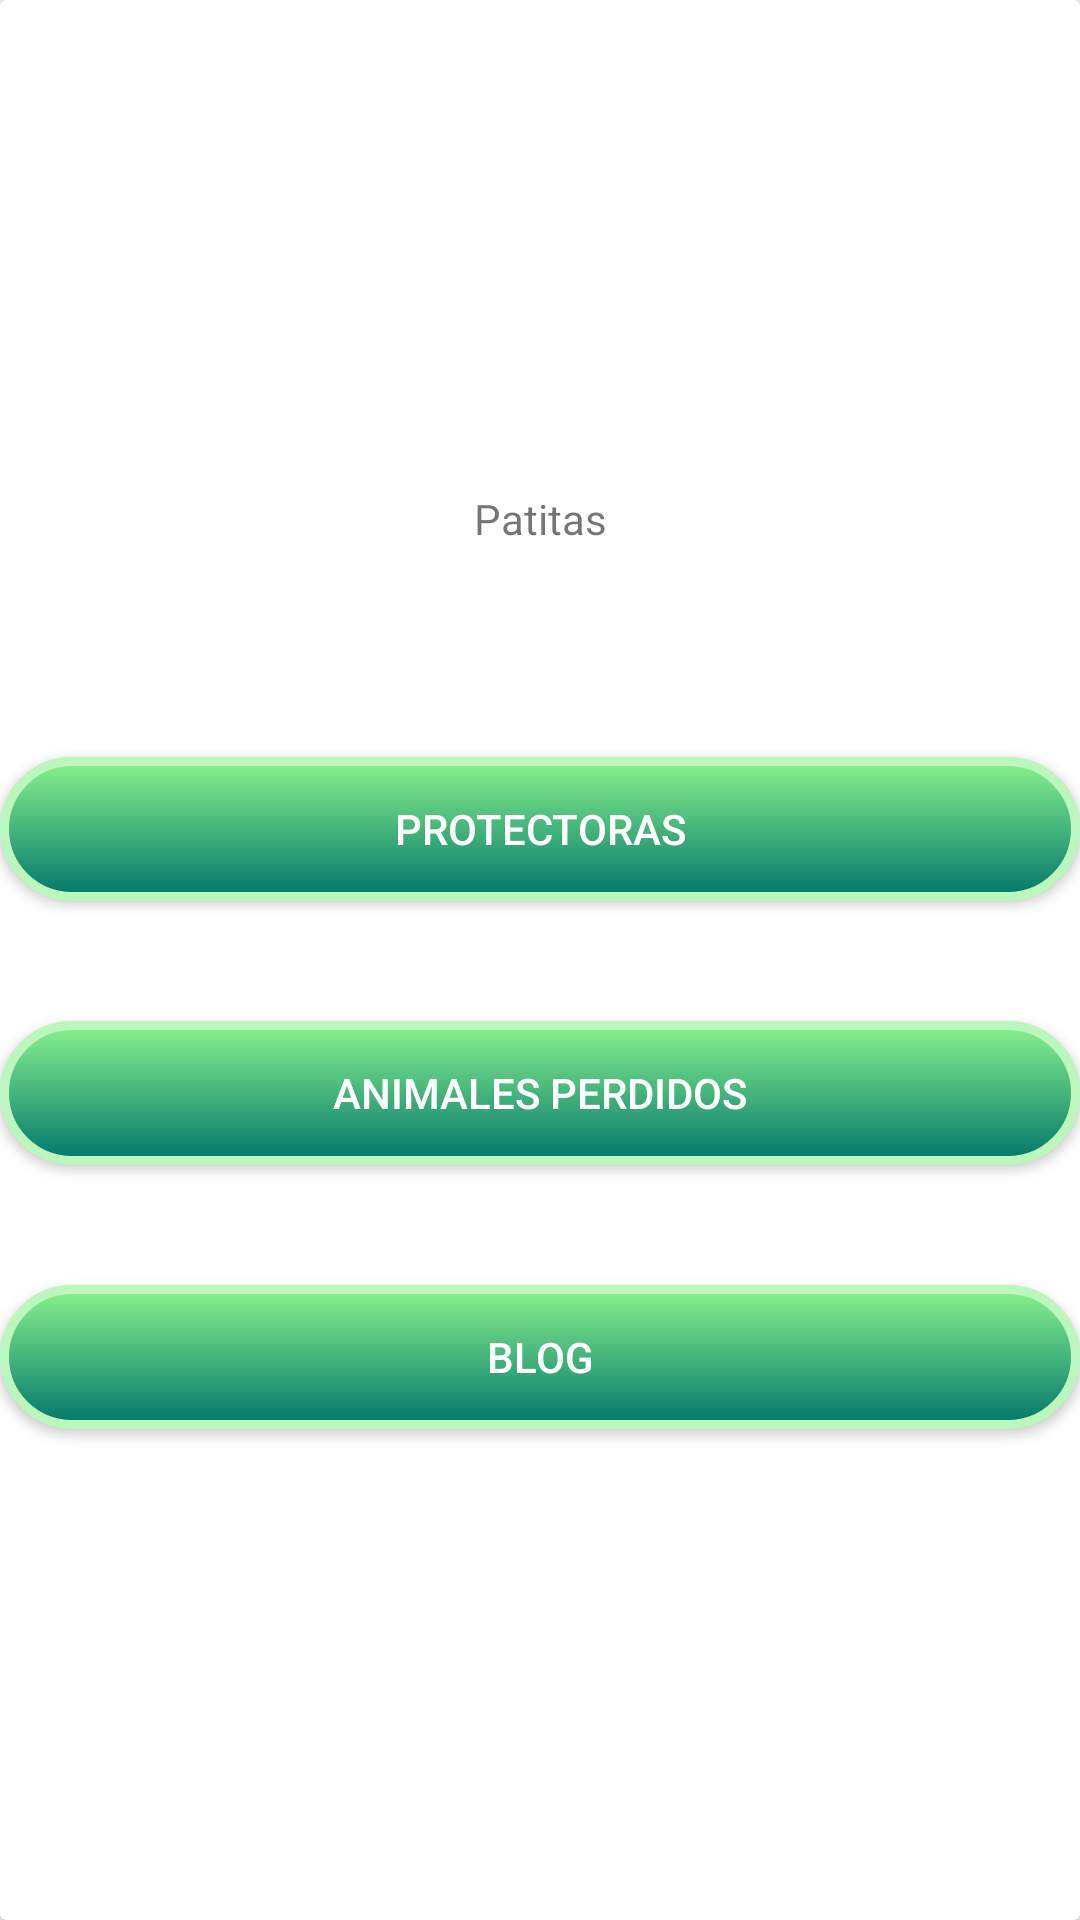

Layout XML and referenced resources for this Android screen:
<!-- AndroidManifest.xml: application theme Theme.MyApplication -->
<!-- res/layout/activity_main.xml -->
<?xml version="1.0" encoding="utf-8"?>
<LinearLayout xmlns:android="http://schemas.android.com/apk/res/android"
    xmlns:app="http://schemas.android.com/apk/res-auto"
    xmlns:tools="http://schemas.android.com/tools"
    android:layout_width="match_parent"
    android:layout_height="match_parent"
    tools:context=".MainActivity"
    android:orientation="vertical">>

    <androidx.cardview.widget.CardView
        android:layout_width="match_parent"
        android:layout_height="match_parent"
        app:cardBackgroundColor="#FFFFFF">

        <LinearLayout
            android:layout_width="match_parent"
            android:layout_height="match_parent"
            android:gravity="center"
            android:orientation="vertical"


            >

            <TextView
                android:id="@+id/tvTitle"
                android:layout_width="match_parent"
                android:layout_height="wrap_content"
                android:autoLink="phone"
                android:text="@string/app_name"
                android:textAlignment="center" />

            <Space
                android:layout_width="match_parent"
                android:layout_height="50dp" />

            <Button
                android:id="@+id/btn_Protectoras"
                android:layout_width="match_parent"
                android:layout_height="wrap_content"
                android:background="@drawable/rounded_border_button"
                android:textColor="@color/white"
                android:text="@string/btn_Protectoras"
                android:layout_marginTop="20dp"

                tools:visibility="visible" />


            <Button
                android:id="@+id/btn_Encuentra"
                android:layout_width="match_parent"
                android:layout_height="wrap_content"
                android:background="@drawable/rounded_border_button"
                android:textColor="@color/white"
                android:layout_marginTop="40dp"
                android:text="@string/btn_Encontrar" />

            <Button
                android:id="@+id/btn_Blog"
                android:layout_width="match_parent"
                android:layout_height="wrap_content"
                android:background="@drawable/rounded_border_button"
                android:textColor="@color/white"
                android:layout_marginTop="40dp"
                android:text="@string/btn_Blog" />

           

        </LinearLayout>
    </androidx.cardview.widget.CardView>



</LinearLayout>
<!-- resources referenced by this layout -->
<resources>
  <color name="white">#FFFFFFFF</color>
  <!-- drawable rounded_border_button (drawable) -->
  <?xml version="1.0" encoding="utf-8"?>
  <selector xmlns:android="http://schemas.android.com/apk/res/android" >
      <item >
          <shape android:shape="rectangle"  >
              <corners android:radius="50dip" />
              <stroke android:width="3dip" android:color="#BBF6BD" />
              <solid android:color="#4CAF50" />
  
  
              <gradient android:angle="-90" android:startColor="#88F18C" android:endColor="#02776C" />
  
          </shape>
      </item>
  </selector>
  <string name="app_name">Patitas</string>
  <string name="btn_Blog">Blog</string>
  <string name="btn_Encontrar">Animales perdidos</string>
  <string name="btn_Protectoras">Protectoras</string>
  <style name="Theme.MyApplication" parent="Theme.AppCompat.DayNight.DarkActionBar">
          
          <item name="colorPrimary">@color/primaryColor</item>
          <item name="colorPrimaryVariant">@color/primaryDarkColor</item>
          <item name="colorOnPrimary">@color/primaryLightColor</item>
          
          <item name="colorSecondary">@color/secondaryColor</item>
          <item name="colorSecondaryVariant">@color/secondaryDarkColor</item>
          <item name="colorOnSecondary">@color/secondaryLightColor</item>
          
          <item name="android:statusBarColor" tools:targetApi="l">?attr/colorPrimaryVariant</item>
          
      </style>
  <color name="primaryColor">#2e7d32</color>
  <color name="primaryDarkColor">#005005</color>
  <color name="primaryLightColor">#60ad5e</color>
  <color name="secondaryColor">#873524</color>
  <color name="secondaryDarkColor">#550500</color>
  <color name="secondaryLightColor">#bb624d</color>
</resources>
